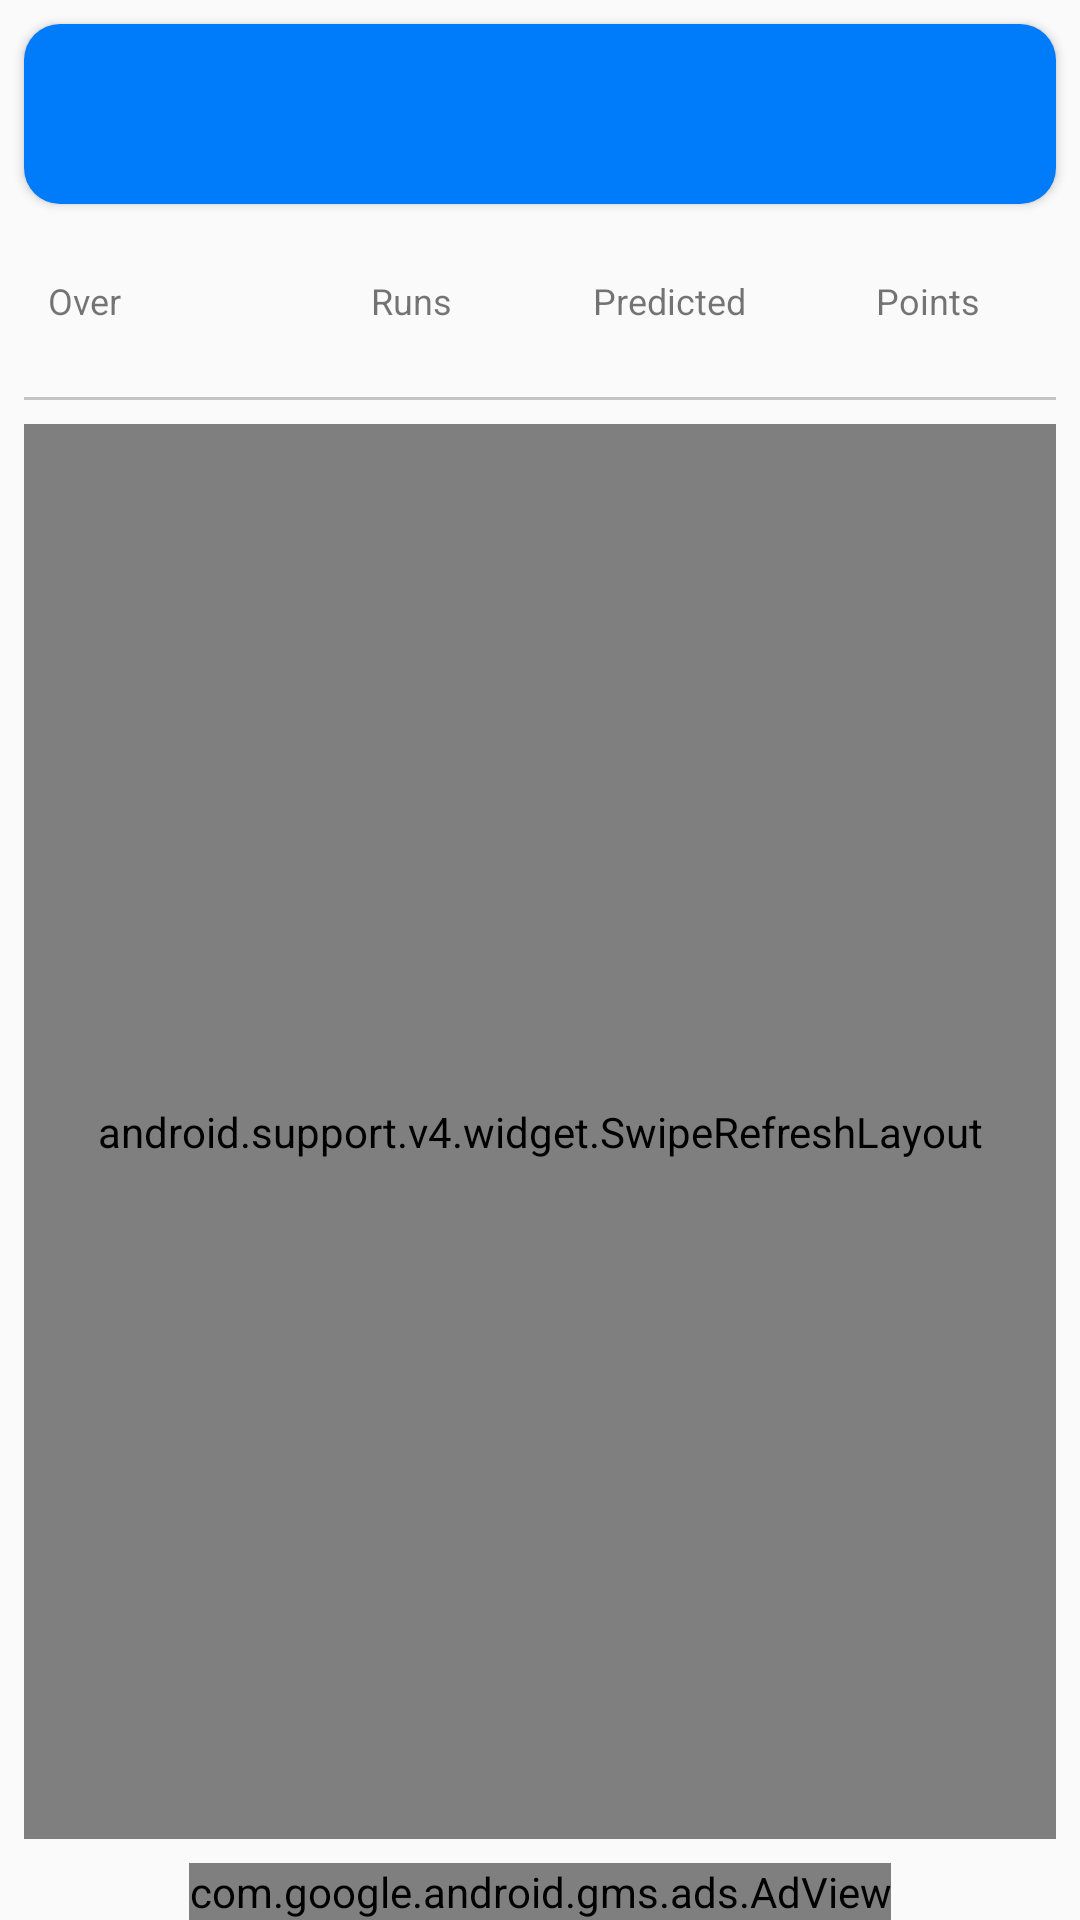

This screen was rendered from an Android layout file. Write that file and the resources it references.
<!-- AndroidManifest.xml: activity theme AppTheme -->
<!-- res/layout/activity_user_prediction_report.xml -->
<?xml version="1.0" encoding="utf-8"?>
<android.support.constraint.ConstraintLayout xmlns:android="http://schemas.android.com/apk/res/android"
    xmlns:app="http://schemas.android.com/apk/res-auto"
    xmlns:tools="http://schemas.android.com/tools"
    android:layout_width="match_parent"
    android:layout_height="match_parent"
    tools:context=".activities.UserPredictionReportActivity">


    <Button
        android:id="@+id/other_matches"
        android:layout_width="0dp"
        android:layout_height="60dp"
        android:layout_marginEnd="8dp"
        android:textColor="@android:color/white"
        android:layout_marginStart="8dp"
        android:layout_marginTop="8dp"
        android:background="@drawable/button_corner"
        android:textSize="18sp"
        android:textAllCaps="false"
        app:layout_constraintEnd_toEndOf="parent"
        app:layout_constraintStart_toStartOf="parent"
        app:layout_constraintTop_toTopOf="parent" />

    <include
        android:id="@+id/include3"
        layout="@layout/user_predict_recycle_header_item"
        android:layout_width="match_parent"
        android:layout_height="wrap_content"
        android:layout_margin="8dp"
        android:layout_marginTop="8dp"
        app:layout_constraintTop_toBottomOf="@+id/other_matches" />

    <View
        android:id="@+id/view3"
        android:layout_width="match_parent"
        android:layout_height="1dp"
        android:layout_marginEnd="8dp"
        android:layout_marginStart="8dp"
        android:layout_marginTop="8dp"
        android:background="#c4c4c4"
        app:layout_constraintEnd_toEndOf="parent"
        app:layout_constraintStart_toStartOf="parent"
        app:layout_constraintTop_toBottomOf="@+id/include3" />

    <android.support.v4.widget.SwipeRefreshLayout
        android:id="@+id/swipe_container"
        android:layout_width="0dp"
        android:layout_height="0dp"
        android:layout_marginBottom="8dp"
        android:layout_marginEnd="8dp"
        android:layout_marginStart="8dp"
        android:layout_marginTop="8dp"
        app:layout_constraintBottom_toTopOf="@+id/adView"
        app:layout_constraintEnd_toEndOf="parent"
        app:layout_constraintStart_toStartOf="parent"
        app:layout_constraintTop_toBottomOf="@+id/view3">

        <android.support.v7.widget.RecyclerView
            android:id="@+id/recycler_view"
            android:layout_width="match_parent"
            android:layout_height="wrap_content" />

    </android.support.v4.widget.SwipeRefreshLayout>

    <com.google.android.gms.ads.AdView
        xmlns:ads="http://schemas.android.com/apk/res-auto"
        ads:adSize="BANNER"
        ads:adUnitId="@string/ad_match_report"
        android:id="@+id/adView"
        android:layout_width="wrap_content"
        android:layout_height="wrap_content"
        app:layout_constraintBottom_toBottomOf="parent"
        app:layout_constraintEnd_toEndOf="parent"
        app:layout_constraintStart_toStartOf="parent" />

</android.support.constraint.ConstraintLayout>
<!-- res/layout/user_predict_recycle_header_item.xml (included above) -->
<?xml version="1.0" encoding="utf-8"?>
<LinearLayout xmlns:android="http://schemas.android.com/apk/res/android"
    android:orientation="horizontal"
    android:layout_width="match_parent"
    android:background="?android:attr/selectableItemBackground"
    android:paddingTop="8dp"
    android:paddingBottom="8dp"
    android:layout_height="wrap_content">

    <TextView
        android:layout_width="0dp"
        android:layout_weight="1"
        android:layout_margin="8dp"
        android:layout_gravity="center_vertical"
        android:text="Over"
        android:textSize="12sp"
        android:layout_height="wrap_content" />

    <TextView
        android:layout_width="0dp"
        android:gravity="center"
        android:layout_weight="1"
        android:layout_margin="8dp"
        android:layout_gravity="center_vertical"
        android:text="Runs"
        android:textSize="12sp"
        android:layout_height="wrap_content" />

    <TextView
        android:layout_width="0dp"
        android:gravity="center"
        android:layout_weight="1"
        android:layout_gravity="center_vertical"
        android:layout_margin="8dp"
        android:text="Predicted"
        android:textSize="12sp"
        android:layout_height="wrap_content" />

    <TextView
        android:layout_width="0dp"
        android:gravity="center"
        android:layout_weight="1"
        android:layout_margin="8dp"
        android:text="Points"
        android:textSize="12sp"
        android:layout_height="wrap_content" />
</LinearLayout>
<!-- resources referenced by this layout -->
<resources>
  <!-- drawable button_corner (drawable) -->
  <?xml version="1.0" encoding="utf-8"?>
  <shape xmlns:android="http://schemas.android.com/apk/res/android">
      <corners android:radius="12dp" />
      <solid android:color="#007BFA"/>
  </shape>
  <string name="ad_match_report">ca-app-pub-7846555754762077/4843676226</string>
  <style name="AppTheme" parent="Theme.AppCompat.Light.DarkActionBar">
          
          <item name="colorPrimary">@color/colorPrimary</item>
          <item name="colorPrimaryDark">@color/colorPrimaryDark</item>
          <item name="colorAccent">@color/colorAccent</item>
      </style>
  <color name="colorPrimary">#2a42ca</color>
  <color name="colorPrimaryDark">#121873</color>
  <color name="colorAccent">#9896bc</color>
</resources>
